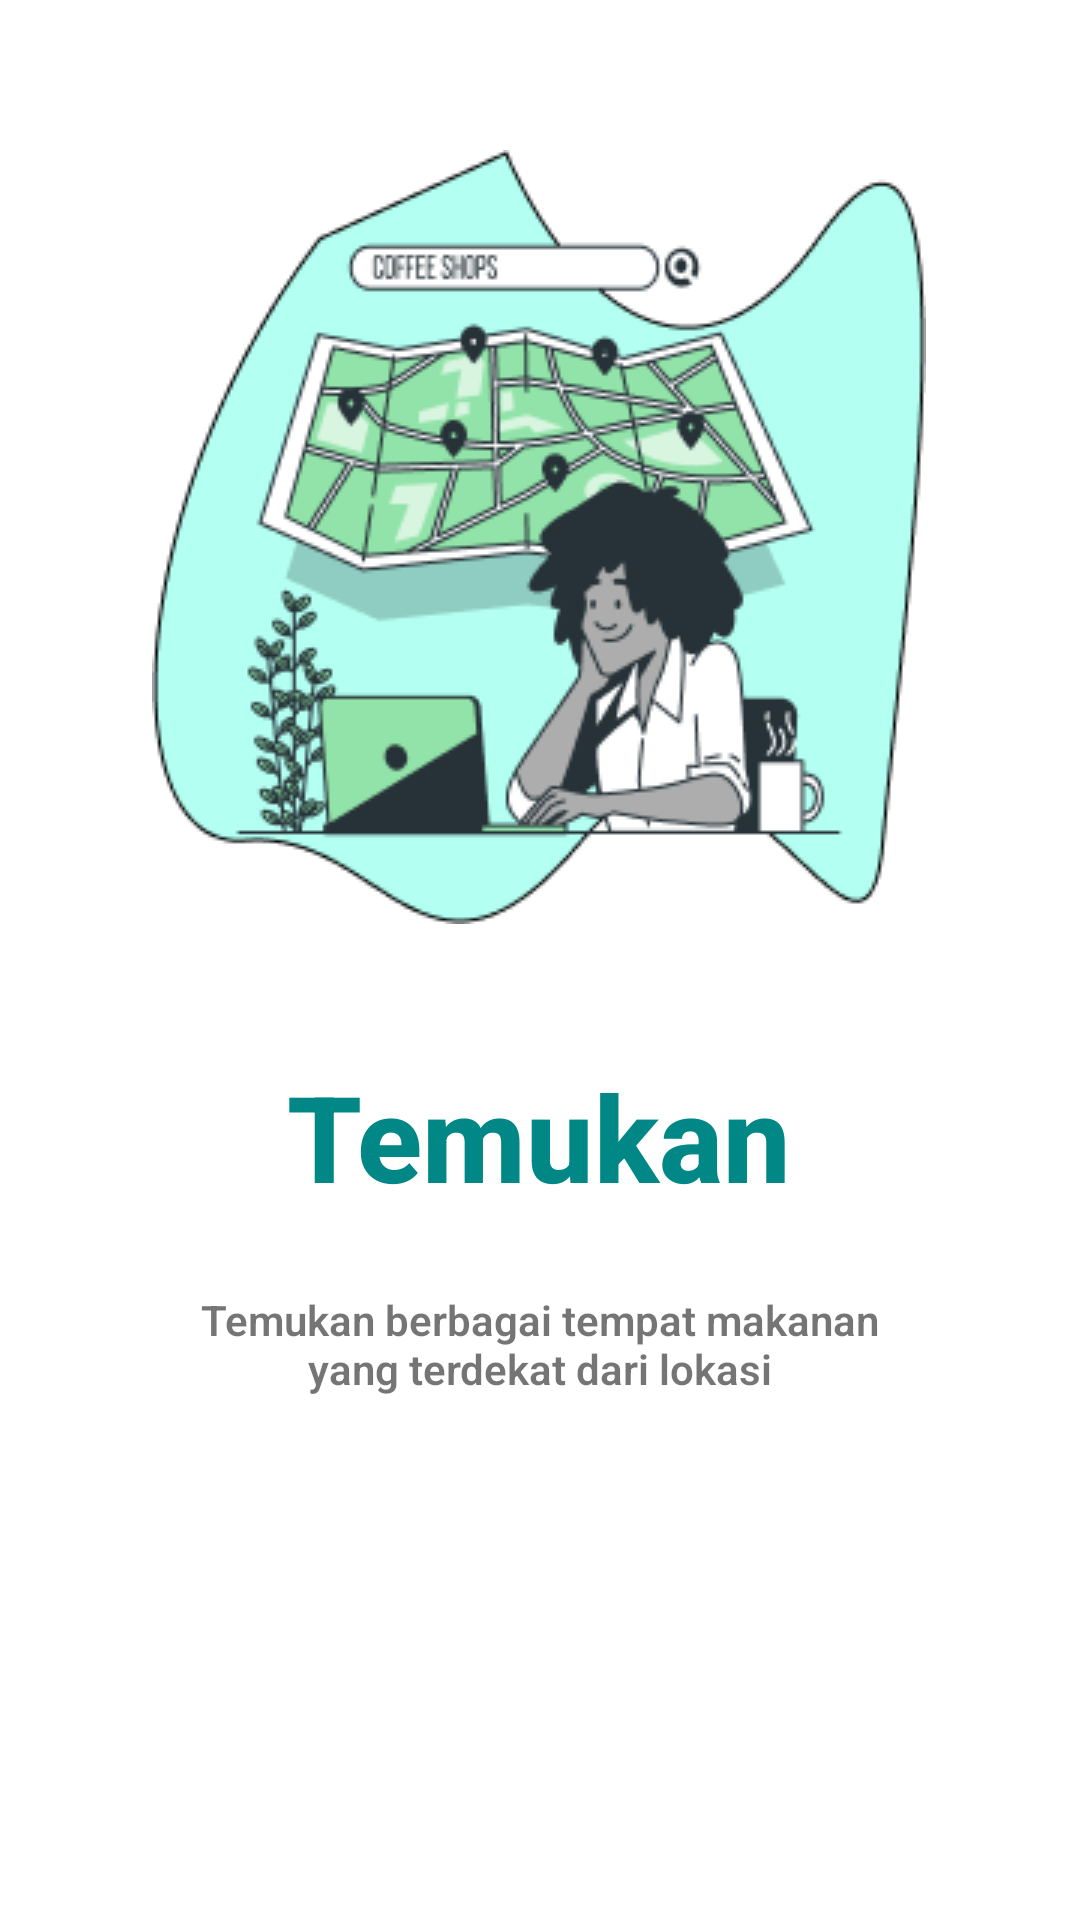

Here is an Android app screen rendered from its layout file. Give the layout XML and the strings, colors and styles it references.
<!-- AndroidManifest.xml: application theme Theme.MyRestaurant -->
<!-- res/layout/slide3.xml -->
<?xml version="1.0" encoding="utf-8"?>
<androidx.constraintlayout.widget.ConstraintLayout xmlns:android="http://schemas.android.com/apk/res/android"
    xmlns:app="http://schemas.android.com/apk/res-auto"
    xmlns:tools="http://schemas.android.com/tools"
    android:layout_width="match_parent"
    android:layout_height="match_parent">

    <ImageView
        android:id="@+id/imageView"
        android:layout_width="wrap_content"
        android:layout_height="wrap_content"
        android:layout_marginBottom="44dp"
        android:contentDescription="@string/todo"
        app:layout_constraintBottom_toTopOf="@+id/textView"
        app:layout_constraintEnd_toEndOf="parent"
        app:layout_constraintHorizontal_bias="0.496"
        app:layout_constraintStart_toStartOf="parent"
        app:srcCompat="@drawable/viewpager3"
        tools:ignore="ImageContrastCheck" />

    <TextView
        android:id="@+id/textView"
        android:layout_width="wrap_content"
        android:layout_height="wrap_content"
        android:fontFamily="sans-serif-medium"
        android:text="Temukan"
        android:textColor="@color/teal_700"
        android:textSize="40sp"
        android:textStyle="bold"
        app:layout_constraintBottom_toBottomOf="parent"
        app:layout_constraintEnd_toEndOf="parent"
        app:layout_constraintHorizontal_bias="0.498"
        app:layout_constraintStart_toStartOf="parent"
        app:layout_constraintTop_toTopOf="parent"
        app:layout_constraintVertical_bias="0.6" />

    <TextView
        android:id="@+id/textView2"
        android:layout_width="243dp"
        android:layout_height="45dp"
        android:fontFamily="sans-serif-light"
        android:text="Temukan berbagai tempat makanan yang terdekat dari lokasi"
        android:textAlignment="center"
        android:textSize="14sp"
        android:textStyle="bold"
        app:layout_constraintBottom_toBottomOf="parent"
        app:layout_constraintEnd_toEndOf="parent"
        app:layout_constraintStart_toStartOf="parent"
        app:layout_constraintTop_toBottomOf="@+id/textView"
        app:layout_constraintVertical_bias="0.132" />
</androidx.constraintlayout.widget.ConstraintLayout>
<!-- resources referenced by this layout -->
<resources>
  <color name="teal_700">#FF018786</color>
  <!-- drawable viewpager3: png bitmap (drawable, 32936 bytes) -->
  <string name="todo" />
  <style name="Theme.MyRestaurant" parent="Theme.MaterialComponents.DayNight.NoActionBar">
          
          <item name="colorPrimary">@color/primary</item>
          <item name="colorPrimaryVariant">@color/primary_variant</item>
          <item name="colorOnPrimary">@color/white</item>
          
          <item name="colorSecondary">@color/teal_200</item>
          <item name="colorSecondaryVariant">@color/teal_700</item>
          <item name="colorOnSecondary">@color/black</item>
          
          <item name="android:statusBarColor" tools:targetApi="l">?attr/colorPrimary</item>
          
      </style>
  <color name="primary">#0B7DE1</color>
  <color name="primary_variant">#FF3700B3</color>
  <color name="white">#FFFFFFFF</color>
  <color name="teal_200">#FF03DAC5</color>
  <color name="black">#FF000000</color>
</resources>
